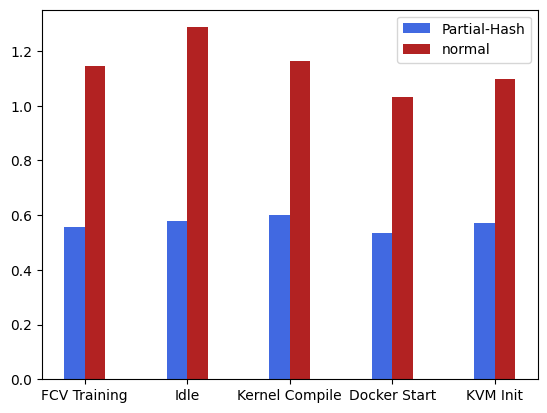

Generate this figure with matplotlib:
# 并列柱状图
import matplotlib.pyplot as plt
plt.rcParams['font.sans-serif']=['SimHei']#设置字体以便支持中文
import numpy as np

x=np.arange(5)#柱状图在横坐标上的位置
#列出你要显示的数据，数据的列表长度与x长度相同

y1=[0.5567123692808192,0.5783602800307962,0.5999582642128273,0.5352330461674398,0.572245099753405]
y2=[1.1468531468531469, 1.2869692532942898, 1.1641842743332178, 1.032934131736527,1.0980253878702397]

for i in range(len(y1)):
    print(1-y1[i]/y2[i])


bar_width=0.2#设置柱状图的宽度
tick_label=['FCV Training','Idle','Kernel Compile','Docker Start','KVM Init']

#绘制并列柱状图
plt.bar(x,y1,bar_width,color='royalblue',label='Partial-Hash')
plt.bar(x+bar_width,y2,bar_width,color='firebrick',label='normal')

plt.legend()#显示图例，即label
plt.xticks(x+bar_width/2,tick_label)#显示x坐r标轴的标签,即tick_label,调整位置，使其落在两个直方图中间位置
plt.show()